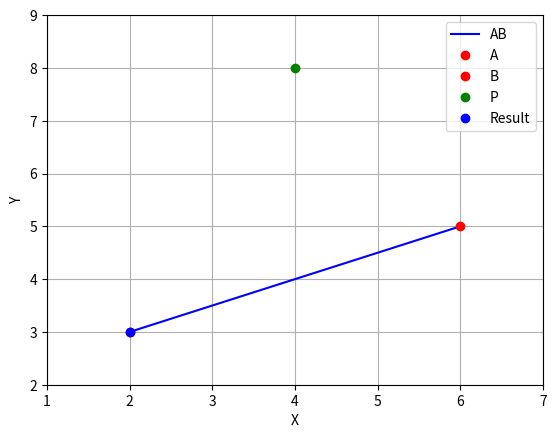

This figure's Python source:
# import math
# import matplotlib.pyplot as plt
#
# def find_point_on_extended_line(A, B, distance):
#     # 计算向量AB的分量表示
#     AB = (B[0] - A[0], B[1] - A[1])
#
#     # 单位化向量AB
#     magnitude = math.sqrt(AB[0]**2 + AB[1]**2)
#     uAB = (AB[0] / magnitude, AB[1] / magnitude)
#
#     # 计算P点的坐标
#     Px = (distance * uAB[0]) + B[0]
#     Py = (distance * uAB[1]) + B[1]
#
#     return (Px, Py)
#
# def plot_extended_line_with_point(A, B, P):
#     # 绘制直线AB及其延长线
#     plt.plot([A[0], B[0]], [A[1], B[1]], 'b-', label='AB')
#     plt.plot([B[0], P[0]], [B[1], P[1]], 'r--', label='Extended Line')
#
#     # 绘制点A，B和点P
#     plt.plot(A[0], A[1], 'ro', label='A')
#     plt.plot(B[0], B[1], 'go', label='B')
#     plt.plot(P[0], P[1], 'bo', label='P')
#
#     # 添加坐标轴标签和图例
#     plt.xlabel('X')
#     plt.ylabel('Y')
#     plt.legend()
#
#     # 设置坐标轴范围
#     plt.xlim(min(A[0], B[0], P[0])-1, max(A[0], B[0], P[0])+1)
#     plt.ylim(min(A[1], B[1], P[1])-1, max(A[1], B[1], P[1])+1)
#
#     # 显示网格
#     plt.grid(True)
#
#     # 显示图形
#     plt.show()
#
# # 测试示例
# A = (-5, 8)
# B = (-3, -6)
# distance = 2
#
# P = find_point_on_extended_line(A, B, distance)
# print("P点的坐标为:", P)
#
# # 绘制直线AB及其延长线，以及点P
# plot_extended_line_with_point(A, B, P)

import matplotlib.pyplot as plt

def move_to_segment(A, B, P):
    # 计算线段AB的长度
    segment_length = ((B[0] - A[0])**2 + (B[1] - A[1])**2)**0.5

    # 计算向量PA和向量AB
    PA = [A[0] - P[0], A[1] - P[1]]
    AB = [B[0] - A[0], B[1] - A[1]]

    # 计算投影长度
    projection_length = (PA[0] * AB[0] + PA[1] * AB[1]) / segment_length

    if projection_length <= 0:
        # 如果投影长度小于等于0，返回点A的坐标
        return A
    elif projection_length >= segment_length:
        # 如果投影长度大于等于线段AB的长度，返回点B的坐标
        return B
    else:
        # 计算投影比例
        t = projection_length / segment_length

        # 计算恰好回到线段AB上的点的坐标
        return (A[0] + t * (B[0] - A[0]), A[1] + t * (B[1] - A[1]))

def plot_segment_movement(A, B, P, result):
    # 绘制线段AB
    plt.plot([A[0], B[0]], [A[1], B[1]], 'b-', label='AB')

    # 绘制点A、B、P和结果点
    plt.plot(A[0], A[1], 'ro', label='A')
    plt.plot(B[0], B[1], 'ro', label='B')
    plt.plot(P[0], P[1], 'go', label='P')
    plt.plot(result[0], result[1], 'bo', label='Result')

    # 添加坐标轴标签和图例
    plt.xlabel('X')
    plt.ylabel('Y')
    plt.legend()

    # 设置坐标轴范围
    plt.xlim(min(A[0], B[0], P[0], result[0])-1, max(A[0], B[0], P[0], result[0])+1)
    plt.ylim(min(A[1], B[1], P[1], result[1])-1, max(A[1], B[1], P[1], result[1])+1)

    # 显示网格
    plt.grid(True)

    # 显示图形
    plt.show()

# 测试示例
A = (2, 3)
B = (6, 5)
P = (4, 8)

result = move_to_segment(A, B, P)
print("恰好回到线段AB上的点的坐标为:", result)

# 绘制线段AB、点A、B、P和结果点
plot_segment_movement(A, B, P, result)
